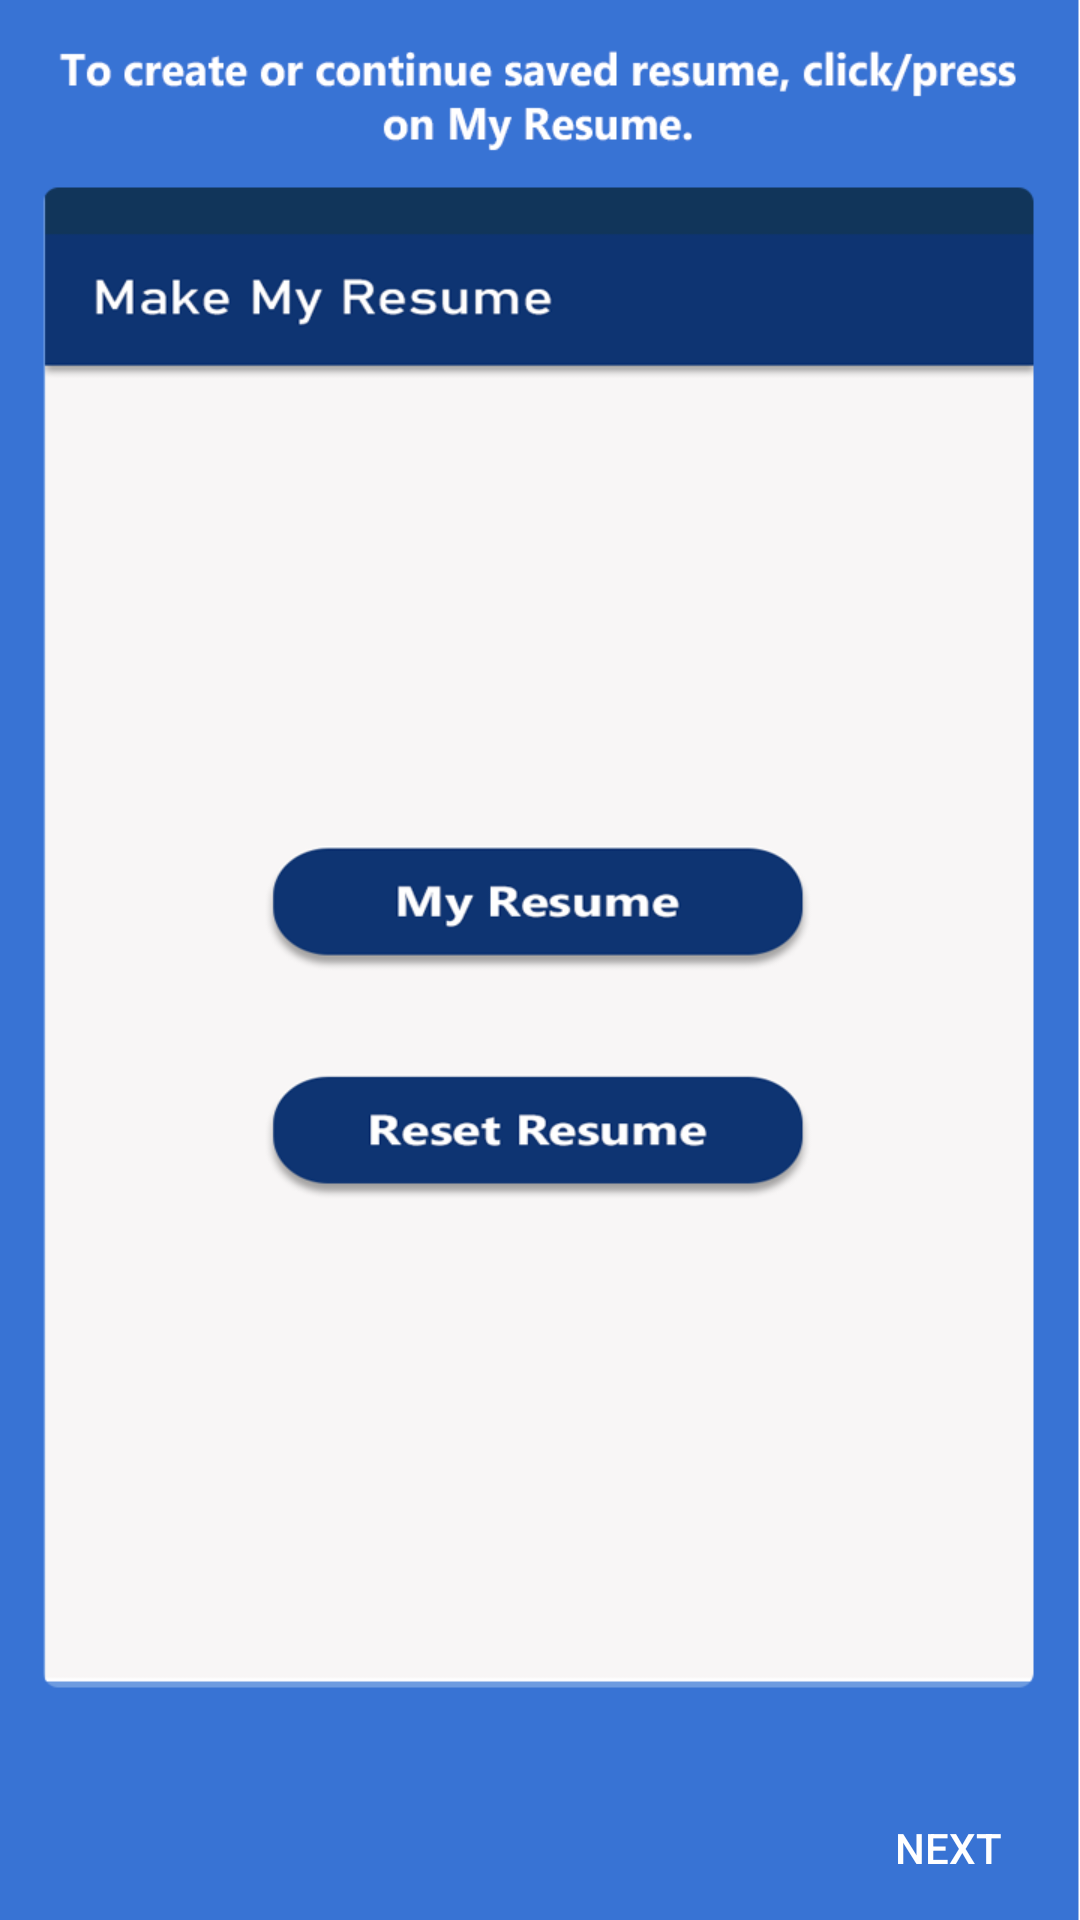

Here is an Android app screen rendered from its layout file. Give the layout XML and the strings, colors and styles it references.
<!-- AndroidManifest.xml: application theme AppTheme -->
<!-- res/layout/fragment_one_activity1.xml -->
<?xml version="1.0" encoding="utf-8"?>
<RelativeLayout xmlns:android="http://schemas.android.com/apk/res/android"
    xmlns:app="http://schemas.android.com/apk/res-auto"
    xmlns:tools="http://schemas.android.com/tools"
    android:layout_width="match_parent"
    android:layout_height="match_parent"
    tools:context=".instruction.oneActivity1"
    android:background="@drawable/onetimeactivity1">

    <androidx.appcompat.widget.AppCompatButton
        android:id="@+id/one_right"
        android:layout_width="wrap_content"
        android:layout_height="wrap_content"
        android:text="Next"
        android:textColor="@color/whitecol"
        android:layout_alignParentBottom="true"
        android:layout_alignParentRight="true"
        style="@style/FlatButton"
        android:drawableRight="@drawable/ic_right"/>
</RelativeLayout>
<!-- resources referenced by this layout -->
<resources>
  <color name="whitecol">#FFFFFF</color>
  <!-- drawable onetimeactivity1: png bitmap (drawable-xxhdpi, 49070 bytes) -->
  <style name="FlatButton" parent="Widget.AppCompat.Button.Borderless">
      </style>
  <style name="AppTheme" parent="Theme.AppCompat.Light.NoActionBar">
          
          <item name="colorPrimary">@color/colorPrimary</item>
          <item name="colorPrimaryDark">@color/colorPrimaryDark</item>
          <item name="colorAccent">@color/widgetsblue</item>
      </style>
  <color name="colorPrimary">#0E3472</color>
  <color name="colorPrimaryDark">#11355a</color>
  <color name="widgetsblue">#44C2FC</color>
</resources>
